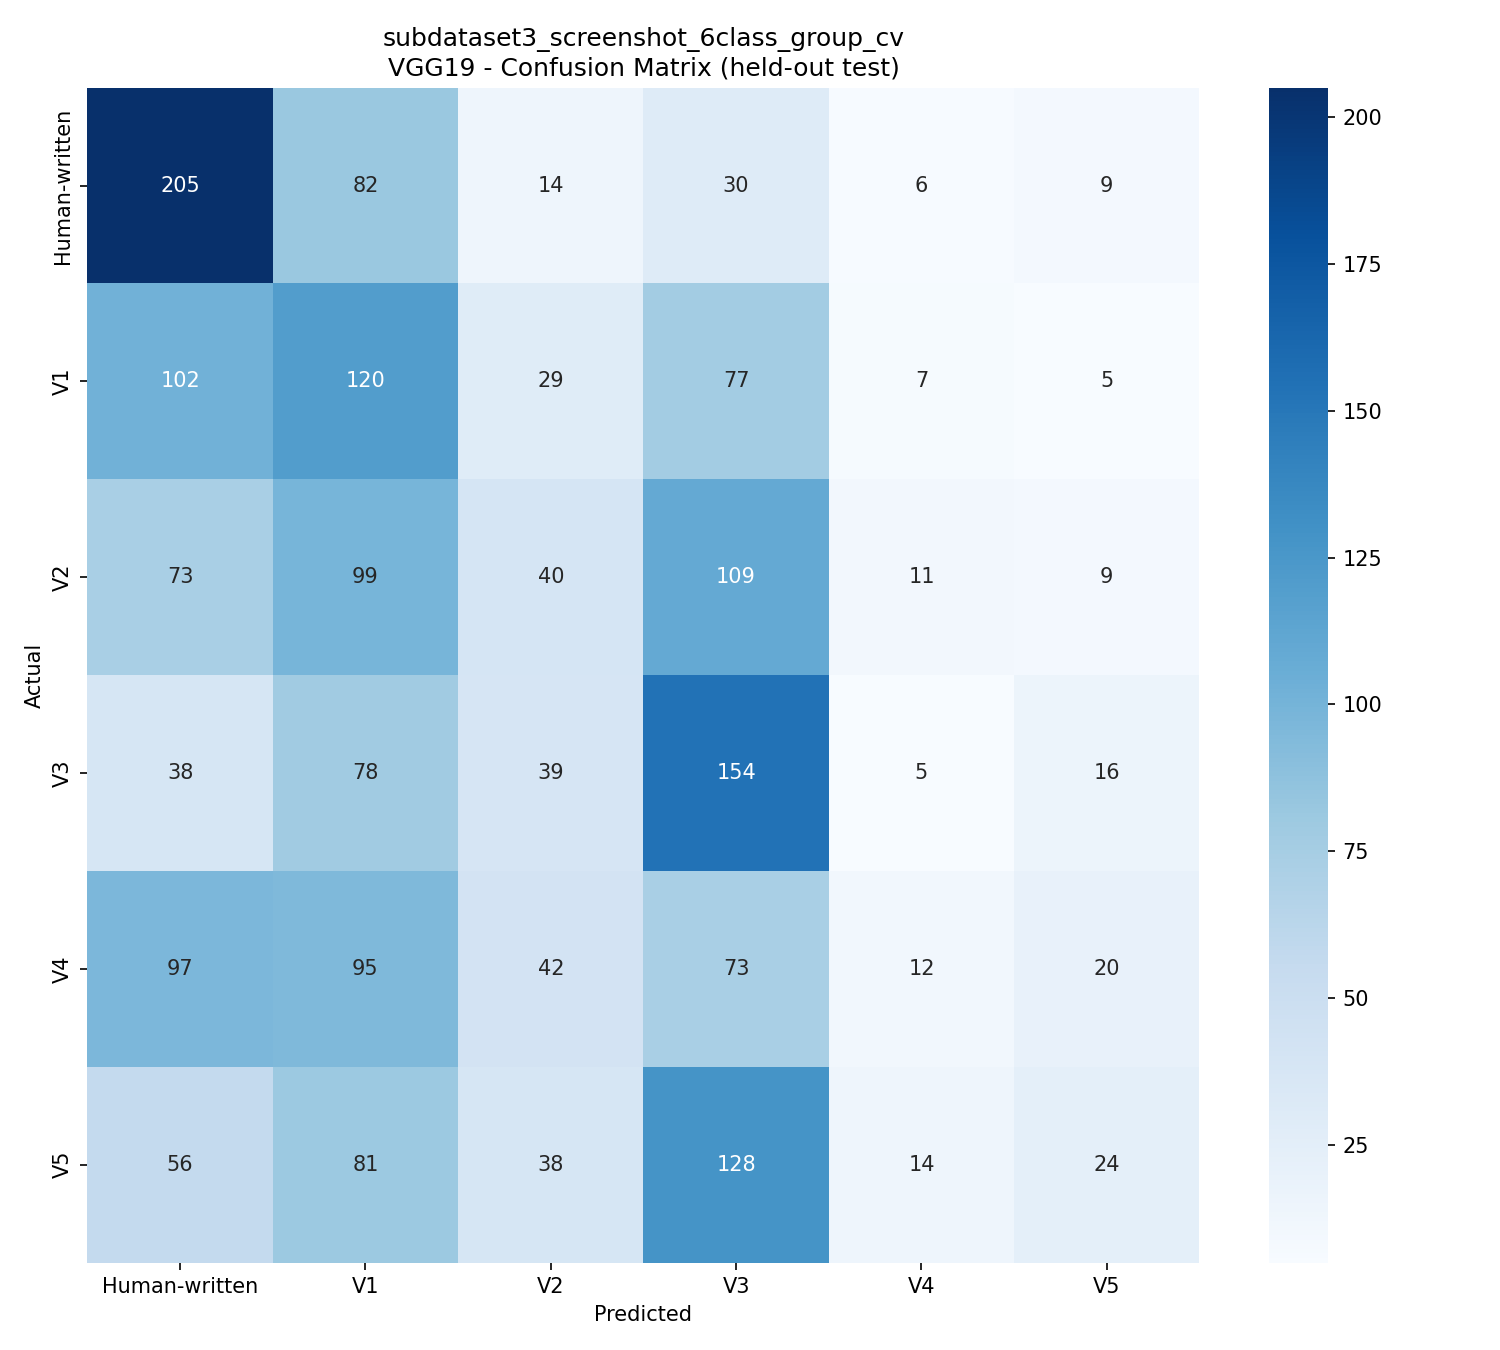

The data file committed next to this chart (first rows):
, Human-written, V1, V2, V3, V4, V5
Human-written, 205, 82, 14, 30, 6, 9
V1, 102, 120, 29, 77, 7, 5
V2, 73, 99, 40, 109, 11, 9
V3, 38, 78, 39, 154, 5, 16
V4, 97, 95, 42, 73, 12, 20
V5, 56, 81, 38, 128, 14, 24
